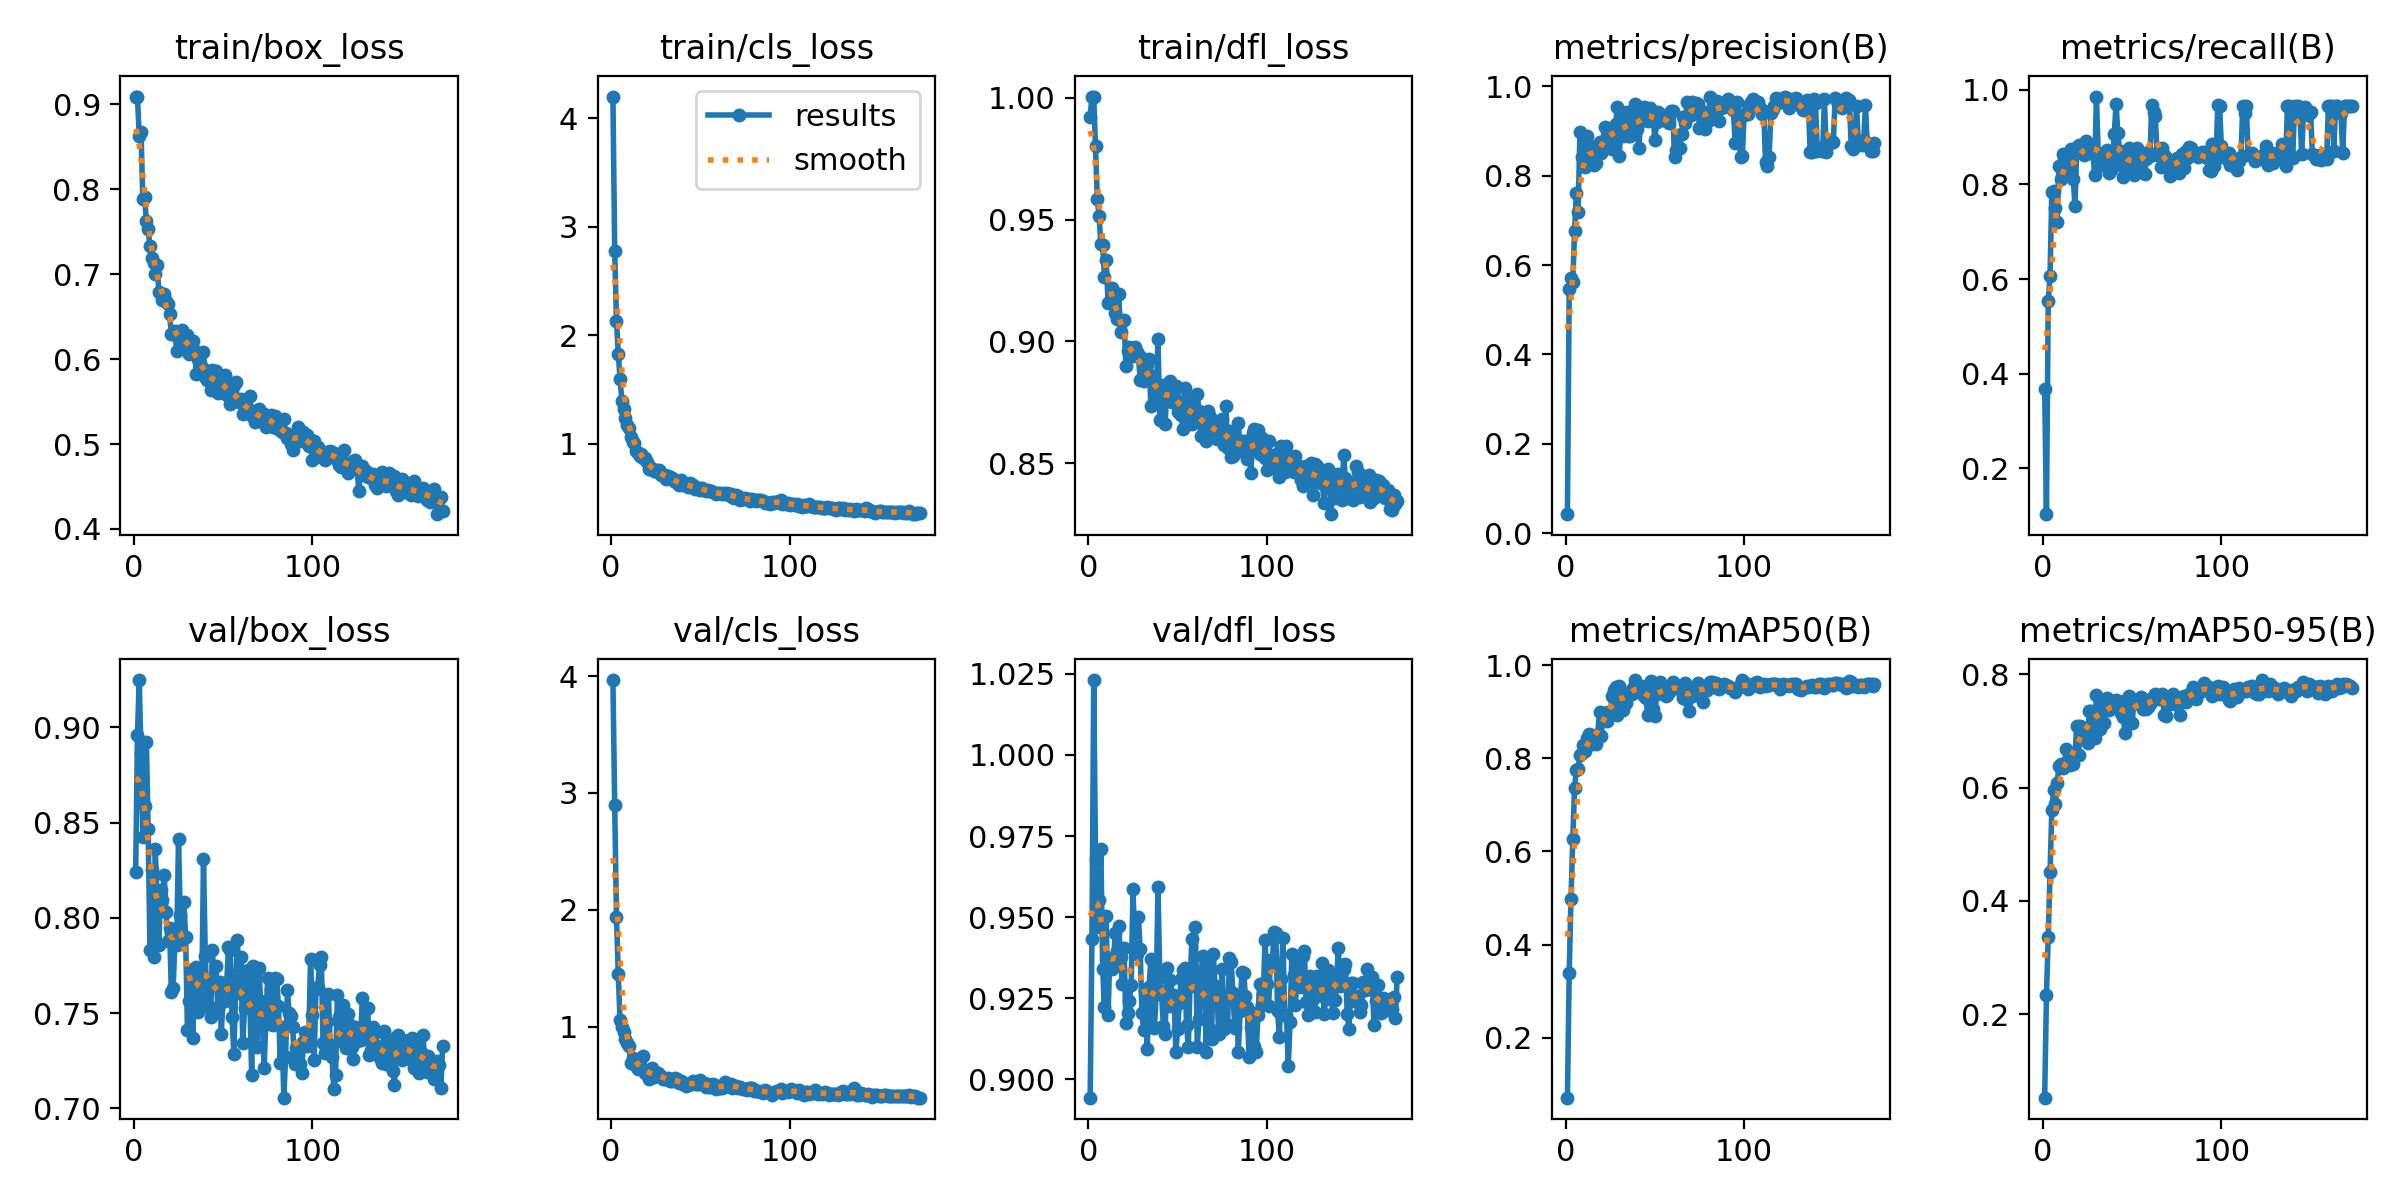

Values plotted in this chart, from the file beside it:
epoch, time, train/box_loss, train/cls_loss, train/dfl_loss, metrics/precision(B), metrics/recall(B), metrics/mAP50(B), metrics/mAP50-95(B), val/box_loss, val/cls_loss, val/dfl_loss, lr/pg0, lr/pg1, lr/pg2
1, 2.242, 0.9093, 4.201, 0.9923, 0.04263, 0.3667, 0.07167, 0.0523, 0.8239, 3.967, 0.8944, 0.0001706, 0.0001706, 0.0001706
2, 4.392, 0.9092, 2.776, 1.001, 0.5467, 0.1026, 0.3394, 0.2329, 0.8958, 2.893, 0.9433, 0.0003442, 0.0003442, 0.0003442
3, 6.565, 0.8633, 2.13, 1, 0.5701, 0.553, 0.498, 0.3367, 0.9247, 1.935, 1.023, 0.0005161, 0.0005161, 0.0005161
4, 8.735, 0.868, 1.828, 0.9801, 0.5614, 0.606, 0.6261, 0.451, 0.8864, 1.449, 0.968, 0.0005182, 0.0005182, 0.0005182
5, 10.92, 0.7889, 1.599, 0.9586, 0.6761, 0.7838, 0.7361, 0.5603, 0.8425, 1.052, 0.947, 0.0005156, 0.0005156, 0.0005156
6, 13.09, 0.7907, 1.396, 0.9514, 0.7617, 0.787, 0.7752, 0.5955, 0.8586, 0.9934, 0.9553, 0.000513, 0.000513, 0.000513
7, 15.25, 0.7629, 1.322, 0.9401, 0.7189, 0.7508, 0.7771, 0.5704, 0.8924, 0.9509, 0.9709, 0.0005104, 0.0005104, 0.0005104
8, 17.41, 0.7529, 1.234, 0.9395, 0.8971, 0.72, 0.8063, 0.6075, 0.8465, 0.8902, 0.9339, 0.0005078, 0.0005078, 0.0005078
9, 19.56, 0.7331, 1.169, 0.9265, 0.8412, 0.8389, 0.8104, 0.6385, 0.783, 0.8568, 0.9224, 0.0005052, 0.0005052, 0.0005052
10, 21.72, 0.7191, 1.143, 0.9335, 0.8397, 0.8111, 0.8291, 0.6411, 0.8251, 0.8331, 0.9503, 0.0005026, 0.0005026, 0.0005026
11, 23.87, 0.7136, 1.064, 0.916, 0.8189, 0.8653, 0.8151, 0.6342, 0.7794, 0.6907, 0.9197, 0.0005, 0.0005, 0.0005
12, 26, 0.7009, 1.016, 0.9165, 0.8897, 0.8539, 0.8431, 0.6391, 0.836, 0.7344, 0.9375, 0.0004974, 0.0004974, 0.0004974
13, 28.19, 0.7111, 1.005, 0.9219, 0.8682, 0.8648, 0.852, 0.6681, 0.8085, 0.6886, 0.9339, 0.0004948, 0.0004948, 0.0004948
14, 30.33, 0.6792, 0.9313, 0.9172, 0.843, 0.8203, 0.8494, 0.6469, 0.7859, 0.6615, 0.9347, 0.0004922, 0.0004922, 0.0004922
15, 32.43, 0.6766, 0.9112, 0.9115, 0.8584, 0.868, 0.8302, 0.6397, 0.8146, 0.6388, 0.9451, 0.0004895, 0.0004895, 0.0004895
16, 34.71, 0.6693, 0.8887, 0.9091, 0.8243, 0.8747, 0.8392, 0.6495, 0.8096, 0.6423, 0.9396, 0.0004869, 0.0004869, 0.0004869
17, 36.85, 0.6762, 0.9079, 0.9193, 0.8281, 0.8118, 0.8312, 0.6421, 0.8223, 0.6565, 0.9472, 0.0004843, 0.0004843, 0.0004843
18, 39.01, 0.6682, 0.8695, 0.9039, 0.8663, 0.7551, 0.8526, 0.6589, 0.803, 0.7486, 0.9378, 0.0004817, 0.0004817, 0.0004817
19, 41.16, 0.6647, 0.8629, 0.9086, 0.8746, 0.8794, 0.8999, 0.7096, 0.7876, 0.6047, 0.9294, 0.0004791, 0.0004791, 0.0004791
20, 43.3, 0.6528, 0.8326, 0.9088, 0.8508, 0.8836, 0.8472, 0.6582, 0.7945, 0.609, 0.9404, 0.0004765, 0.0004765, 0.0004765
21, 45.45, 0.6298, 0.7615, 0.8898, 0.8601, 0.8779, 0.8968, 0.7094, 0.7613, 0.5532, 0.9174, 0.0004739, 0.0004739, 0.0004739
22, 47.59, 0.6299, 0.7823, 0.8962, 0.9101, 0.8766, 0.8909, 0.7076, 0.7629, 0.5581, 0.9206, 0.0004713, 0.0004713, 0.0004713
23, 49.72, 0.6337, 0.7656, 0.8978, 0.89, 0.8627, 0.8793, 0.6893, 0.7886, 0.6429, 0.9243, 0.0004687, 0.0004687, 0.0004687
24, 51.85, 0.6095, 0.7423, 0.8948, 0.9057, 0.8926, 0.8988, 0.7031, 0.7857, 0.5712, 0.9292, 0.0004661, 0.0004661, 0.0004661
25, 54, 0.6237, 0.7514, 0.8942, 0.8799, 0.8862, 0.8934, 0.678, 0.8412, 0.582, 0.9588, 0.0004635, 0.0004635, 0.0004635
26, 56.13, 0.6258, 0.7352, 0.8977, 0.8602, 0.8662, 0.9337, 0.7349, 0.8012, 0.6004, 0.9403, 0.0004609, 0.0004609, 0.0004609
27, 58.29, 0.6342, 0.7572, 0.8958, 0.8996, 0.8754, 0.9469, 0.7354, 0.7882, 0.5751, 0.9386, 0.0004583, 0.0004583, 0.0004583
28, 60.43, 0.6271, 0.7091, 0.8947, 0.9168, 0.8682, 0.9524, 0.7272, 0.8084, 0.576, 0.9502, 0.0004557, 0.0004557, 0.0004557
29, 62.69, 0.6131, 0.7127, 0.884, 0.9535, 0.819, 0.8927, 0.6875, 0.7898, 0.5527, 0.9402, 0.0004531, 0.0004531, 0.0004531
30, 64.95, 0.6284, 0.7112, 0.893, 0.845, 0.986, 0.9553, 0.7629, 0.7412, 0.5531, 0.9203, 0.0004505, 0.0004505, 0.0004505
31, 67.09, 0.606, 0.6717, 0.8839, 0.9054, 0.8656, 0.9282, 0.7381, 0.7563, 0.5547, 0.9153, 0.0004479, 0.0004479, 0.0004479
32, 69.26, 0.6183, 0.6974, 0.8917, 0.8884, 0.8515, 0.9038, 0.7043, 0.7726, 0.5561, 0.9273, 0.0004453, 0.0004453, 0.0004453
33, 71.41, 0.6216, 0.6874, 0.8904, 0.9358, 0.8407, 0.9393, 0.7441, 0.7367, 0.5295, 0.9093, 0.0004427, 0.0004427, 0.0004427
34, 73.55, 0.6099, 0.6791, 0.8926, 0.9419, 0.8524, 0.9176, 0.7137, 0.7697, 0.5297, 0.9284, 0.0004401, 0.0004401, 0.0004401
35, 75.7, 0.582, 0.658, 0.8735, 0.8887, 0.862, 0.9333, 0.7371, 0.774, 0.5487, 0.9371, 0.0004375, 0.0004375, 0.0004375
36, 77.82, 0.6001, 0.6563, 0.8859, 0.89, 0.8739, 0.9431, 0.7577, 0.7505, 0.5604, 0.9161, 0.0004349, 0.0004349, 0.0004349
37, 79.97, 0.5921, 0.6353, 0.8753, 0.913, 0.8237, 0.9382, 0.7368, 0.756, 0.5517, 0.9157, 0.0004323, 0.0004323, 0.0004323
38, 82.1, 0.5912, 0.6142, 0.8764, 0.9428, 0.8297, 0.9518, 0.7411, 0.7556, 0.5133, 0.9264, 0.0004297, 0.0004297, 0.0004297
39, 84.25, 0.6079, 0.6611, 0.9008, 0.9602, 0.8536, 0.9674, 0.7435, 0.8309, 0.5293, 0.9594, 0.0004271, 0.0004271, 0.0004271
40, 86.38, 0.5791, 0.6174, 0.8677, 0.9056, 0.9059, 0.9467, 0.7417, 0.78, 0.5106, 0.9315, 0.0004245, 0.0004245, 0.0004245
41, 88.51, 0.5755, 0.6305, 0.8822, 0.8615, 0.9703, 0.9549, 0.7545, 0.7538, 0.516, 0.9264, 0.0004219, 0.0004219, 0.0004219
42, 90.66, 0.5762, 0.6236, 0.8765, 0.9231, 0.9084, 0.9558, 0.7533, 0.7537, 0.4931, 0.9166, 0.0004192, 0.0004192, 0.0004192
43, 92.93, 0.5634, 0.599, 0.8663, 0.9334, 0.8712, 0.9527, 0.7469, 0.7478, 0.498, 0.9141, 0.0004166, 0.0004166, 0.0004166
44, 95.05, 0.5872, 0.6336, 0.8807, 0.9541, 0.8402, 0.9345, 0.7325, 0.7831, 0.5112, 0.9343, 0.000414, 0.000414, 0.000414
45, 97.18, 0.5773, 0.602, 0.8819, 0.9512, 0.8162, 0.9284, 0.7253, 0.765, 0.5092, 0.9225, 0.0004114, 0.0004114, 0.0004114
46, 99.35, 0.5865, 0.6141, 0.8836, 0.9225, 0.8447, 0.8939, 0.6964, 0.7749, 0.5321, 0.9306, 0.0004088, 0.0004088, 0.0004088
47, 101.5, 0.5605, 0.5848, 0.8752, 0.9527, 0.8613, 0.9626, 0.7572, 0.7523, 0.5096, 0.9247, 0.0004062, 0.0004062, 0.0004062
48, 103.6, 0.5673, 0.585, 0.8776, 0.9469, 0.8775, 0.9652, 0.761, 0.7663, 0.5036, 0.9259, 0.0004036, 0.0004036, 0.0004036
49, 105.8, 0.5781, 0.5935, 0.8815, 0.9351, 0.8328, 0.9068, 0.7154, 0.7392, 0.5086, 0.9084, 0.000401, 0.000401, 0.000401
50, 107.9, 0.5604, 0.5677, 0.871, 0.8807, 0.8686, 0.8906, 0.7132, 0.7602, 0.5446, 0.9154, 0.0003984, 0.0003984, 0.0003984
51, 110, 0.5815, 0.5935, 0.875, 0.9192, 0.8202, 0.9375, 0.7522, 0.7562, 0.5091, 0.9237, 0.0003958, 0.0003958, 0.0003958
52, 112.2, 0.5749, 0.5723, 0.8696, 0.9423, 0.8351, 0.9598, 0.7526, 0.7652, 0.5122, 0.931, 0.0003932, 0.0003932, 0.0003932
53, 114.3, 0.5565, 0.5623, 0.8641, 0.9334, 0.8771, 0.9646, 0.7542, 0.7848, 0.4814, 0.9337, 0.0003906, 0.0003906, 0.0003906
54, 116.5, 0.5477, 0.5676, 0.881, 0.9349, 0.8545, 0.9547, 0.7475, 0.7829, 0.5052, 0.9344, 0.000388, 0.000388, 0.000388
55, 118.6, 0.5522, 0.5637, 0.8764, 0.929, 0.847, 0.9416, 0.7608, 0.748, 0.4794, 0.9169, 0.0003854, 0.0003854, 0.0003854
56, 120.8, 0.569, 0.5614, 0.8675, 0.9224, 0.8529, 0.9346, 0.7388, 0.7284, 0.4848, 0.9099, 0.0003828, 0.0003828, 0.0003828
57, 122.9, 0.5735, 0.5498, 0.8756, 0.9271, 0.8211, 0.936, 0.7469, 0.7608, 0.5045, 0.9301, 0.0003802, 0.0003802, 0.0003802
58, 125.1, 0.5512, 0.5395, 0.8662, 0.9179, 0.8547, 0.9426, 0.7387, 0.7883, 0.4847, 0.9432, 0.0003776, 0.0003776, 0.0003776
59, 127.2, 0.5493, 0.5345, 0.8687, 0.9454, 0.8678, 0.9498, 0.7425, 0.7628, 0.4638, 0.9287, 0.000375, 0.000375, 0.000375
60, 129.4, 0.5532, 0.5426, 0.8677, 0.9459, 0.8599, 0.9646, 0.7472, 0.7793, 0.4902, 0.947, 0.0003724, 0.0003724, 0.0003724
... 113 more rows
